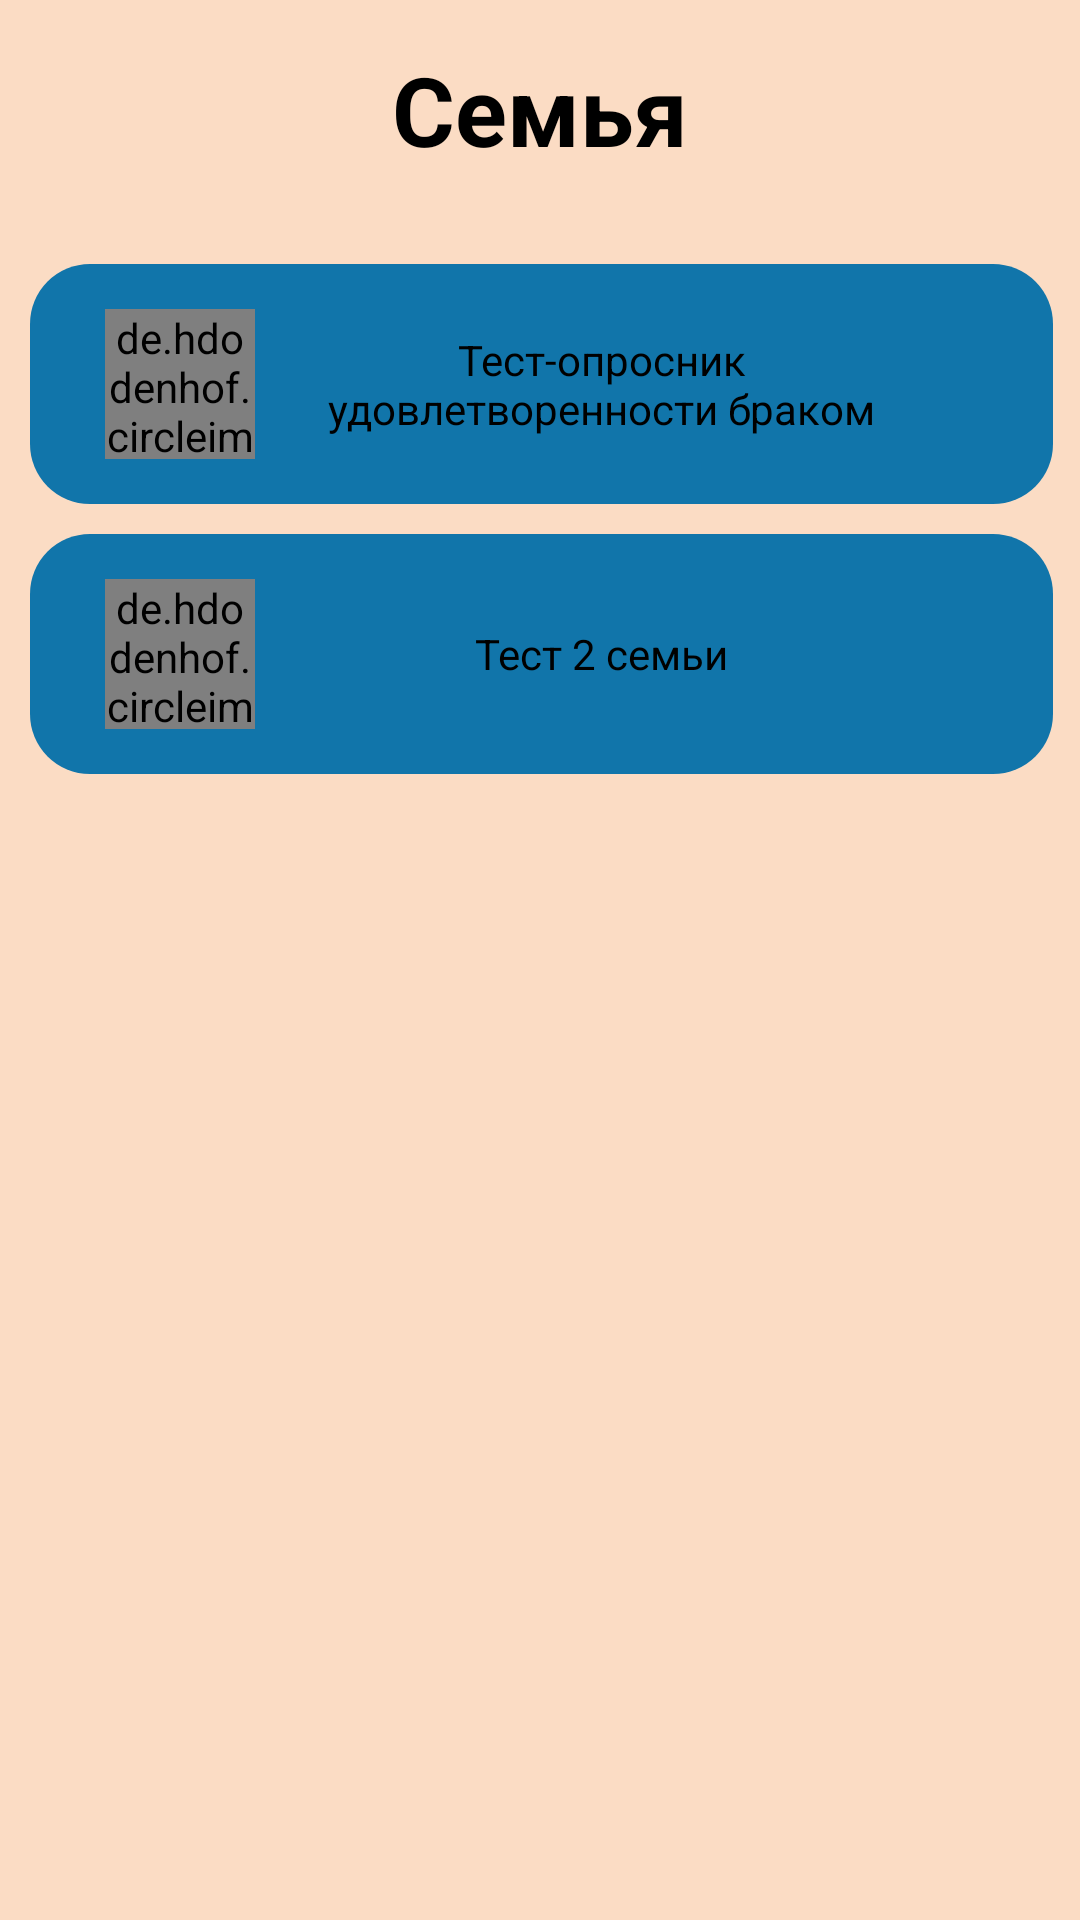

Layout XML and referenced resources for this Android screen:
<!-- AndroidManifest.xml: application theme Theme.PsychologicalTestsKnowYourself -->
<!-- res/layout/activity_choose_test_of_family.xml -->
<?xml version="1.0" encoding="utf-8"?>
<androidx.constraintlayout.widget.ConstraintLayout xmlns:android="http://schemas.android.com/apk/res/android"
    xmlns:app="http://schemas.android.com/apk/res-auto"
    xmlns:tools="http://schemas.android.com/tools"
    android:layout_width="match_parent"
    android:layout_height="match_parent"
    android:background="@color/mainColor"
    tools:context=".Activites.chooseTestActivity">


    <TextView
        android:id="@+id/textView2"
        android:layout_width="wrap_content"
        android:layout_height="wrap_content"
        android:layout_marginTop="15dp"
        android:text="@string/family"
        android:textColor="@color/black"

        android:textSize="32sp"

        android:textStyle="bold"
        app:layout_constraintEnd_toEndOf="parent"
        app:layout_constraintStart_toStartOf="parent"
        app:layout_constraintTop_toTopOf="parent" />

    <androidx.appcompat.widget.AppCompatImageButton
        android:id="@+id/imageBack"
        android:layout_width="50dp"
        android:layout_height="50dp"
        android:background="@color/mainColor"
        android:layout_marginTop="15dp"
        android:layout_marginEnd="70dp"
        android:src="@drawable/ic_back"
        android:tint="#AA155C"
        app:layout_constraintEnd_toStartOf="@+id/textView2"
        app:layout_constraintStart_toStartOf="parent"
        app:layout_constraintTop_toTopOf="parent" />

    <FrameLayout
        android:layout_width="match_parent"
        android:layout_height="0dp"
        android:layout_marginTop="20dp"
        app:layout_constraintBottom_toBottomOf="parent"
        app:layout_constraintEnd_toEndOf="parent"
        app:layout_constraintStart_toStartOf="parent"
        app:layout_constraintTop_toBottomOf="@+id/textView2">

        <ScrollView
            android:layout_width="match_parent"
            android:layout_height="match_parent">

            <RelativeLayout
                android:layout_width="match_parent"
                android:layout_height="wrap_content"


                >

                <FrameLayout
                    android:id="@+id/test1OfFamily"
                    android:layout_width="match_parent"
                    android:layout_height="wrap_content"
                    android:layout_alignParentStart="true"
                    android:layout_alignParentTop="true"
                    android:layout_alignParentEnd="true"
                    android:layout_marginStart="10dp"
                    android:layout_marginTop="10dp"
                    android:layout_marginEnd="9dp"
                    android:background="@drawable/bg_test_btn">

                    <de.hdodenhof.circleimageview.CircleImageView
                        android:id="@+id/imageTest1OfFamily"
                        android:layout_width="50dp"
                        android:layout_height="50dp"
                        android:layout_marginStart="25dp"
                        android:layout_marginTop="15dp"
                        android:layout_marginBottom="15dp"
                        android:src="@mipmap/ic_launcher" />


                    <TextView
                        android:id="@+id/textTest1OfFamily"
                        android:layout_width="wrap_content"
                        android:layout_height="wrap_content"
                        android:gravity="center"
                        android:layout_gravity="center"
                        android:layout_marginTop="5dp"
                        android:layout_marginBottom="5dp"
                        android:layout_marginStart="70dp"
                        android:layout_marginEnd="50dp"

                        android:text="@string/test1OfFamily"
                        android:textColor="@color/black" />


                </FrameLayout>

                <FrameLayout
                    android:id="@+id/test2OfFamily"
                    android:layout_width="match_parent"
                    android:layout_height="wrap_content"
                    android:layout_alignParentStart="true"
                    android:layout_alignParentTop="true"
                    android:layout_alignParentEnd="true"
                    android:layout_marginStart="10dp"
                    android:layout_marginTop="100dp"
                    android:layout_marginEnd="9dp"
                    android:background="@drawable/bg_test_btn">

                    <de.hdodenhof.circleimageview.CircleImageView
                        android:id="@+id/imageTest2OfFamily"
                        android:layout_width="50dp"
                        android:layout_height="50dp"
                        android:layout_marginStart="25dp"
                        android:layout_marginTop="15dp"
                        android:layout_marginBottom="15dp"
                        android:src="@drawable/ic_test2_of_character" />


                    <TextView
                        android:id="@+id/textTest2OfFamily"
                        android:layout_width="wrap_content"
                        android:layout_height="wrap_content"
                        android:gravity="center"
                        android:layout_gravity="center"
                        android:layout_marginTop="5dp"
                        android:layout_marginBottom="5dp"
                        android:layout_marginStart="70dp"
                        android:layout_marginEnd="50dp"

                        android:text="@string/test2ofFamily"
                        android:textColor="@color/black" />


                </FrameLayout>


            </RelativeLayout>


        </ScrollView>


    </FrameLayout>

</androidx.constraintlayout.widget.ConstraintLayout>
<!-- resources referenced by this layout -->
<resources>
  <color name="black">#FF000000</color>
  <color name="mainColor">#FBDCC4</color>
  <!-- drawable bg_test_btn (drawable) -->
  <?xml version="1.0" encoding="utf-8"?>
  <shape xmlns:android="http://schemas.android.com/apk/res/android"
      android:shape="rectangle">
  
      <solid android:color="@color/mainColorBtn"/>
      <corners android:radius="20dp"/>
  
  </shape>
  <!-- mipmap ic_launcher: png bitmap (mipmap-hdpi, 3084 bytes) -->
  <string name="family">Семья</string>
  <string name="test1OfFamily">Тест-опросник удовлетворенности браком</string>
  <string name="test2ofFamily">Тест 2 семьи</string>
  <style name="Theme.PsychologicalTestsKnowYourself" parent="Theme.MaterialComponents.DayNight.NoActionBar">
          
          <item name="colorPrimary">@color/purple_500</item>
          <item name="colorPrimaryVariant">@color/purple_700</item>
          
          <item name="colorSecondary">@color/teal_200</item>
          <item name="colorSecondaryVariant">@color/teal_700</item>
          <item name="colorOnSecondary">@color/black</item>
          
          <item name="android:statusBarColor">#BA959A</item>
          
      </style>
  <color name="mainColorBtn">#1175AA</color>
  <color name="purple_500">#FF6200EE</color>
  <color name="purple_700">#FF3700B3</color>
  <color name="teal_200">#FF03DAC5</color>
  <color name="teal_700">#FF018786</color>
</resources>
